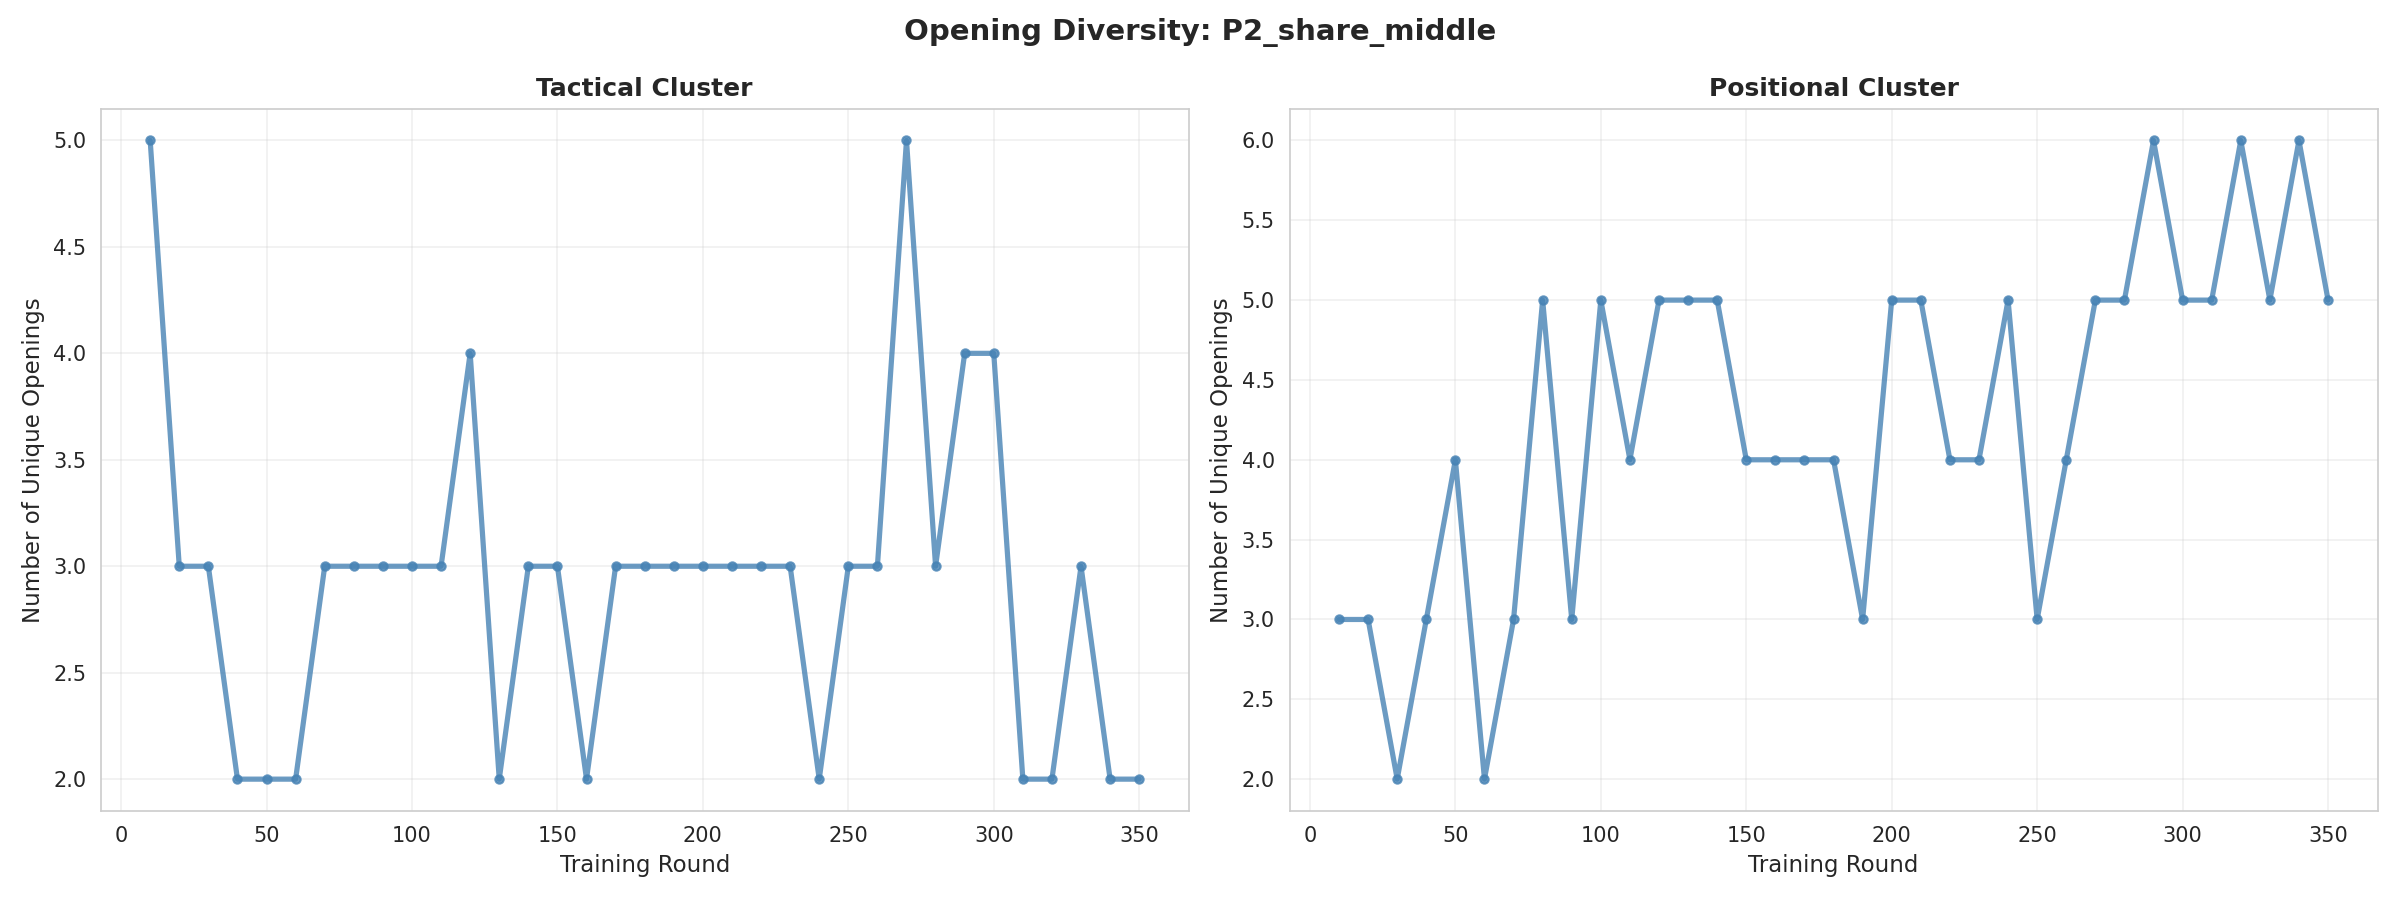

The data file committed next to this chart (first rows):
cluster, round, num_openings
tactical, 10, 5
tactical, 20, 3
tactical, 30, 3
tactical, 40, 2
tactical, 50, 2
tactical, 60, 2
tactical, 70, 3
tactical, 80, 3
tactical, 90, 3
tactical, 100, 3
tactical, 110, 3
tactical, 120, 4
tactical, 130, 2
tactical, 140, 3
tactical, 150, 3
tactical, 160, 2
tactical, 170, 3
tactical, 180, 3
tactical, 190, 3
tactical, 200, 3
tactical, 210, 3
tactical, 220, 3
tactical, 230, 3
tactical, 240, 2
tactical, 250, 3
tactical, 260, 3
tactical, 270, 5
tactical, 280, 3
tactical, 290, 4
tactical, 300, 4
tactical, 310, 2
tactical, 320, 2
tactical, 330, 3
tactical, 340, 2
tactical, 350, 2
positional, 10, 3
positional, 20, 3
positional, 30, 2
positional, 40, 3
positional, 50, 4
positional, 60, 2
positional, 70, 3
positional, 80, 5
positional, 90, 3
positional, 100, 5
positional, 110, 4
positional, 120, 5
positional, 130, 5
positional, 140, 5
positional, 150, 4
positional, 160, 4
positional, 170, 4
positional, 180, 4
positional, 190, 3
positional, 200, 5
positional, 210, 5
positional, 220, 4
positional, 230, 4
positional, 240, 5
positional, 250, 3
... 10 more rows
